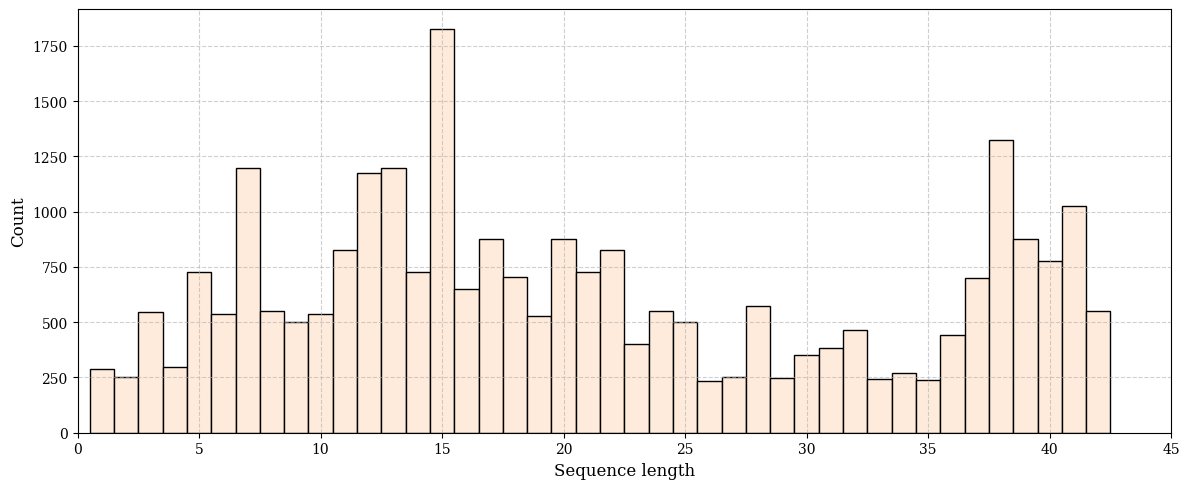

The matplotlib source for this figure: (Note: this script raises an exception after producing the figure.)
import matplotlib.pyplot as plt
import os

# 数据
sequence_lengths = [1, 2, 3, 4, 5, 6, 7, 8, 9, 10,
                    11, 12, 13, 14, 15, 16, 17, 18, 19, 20,
21, 22, 23, 24, 25, 26, 27, 28, 29, 30,
31, 32, 33, 34, 35, 36, 37, 38, 39, 40,
41, 42
                    ]
counts = [286, 250, 544, 295, 725, 537, 1197, 552, 500, 535,
          826, 1176, 1197, 726, 1825, 651, 876, 702, 526, 875, 726,825,403,550,500,235,250,575,246,352,383,465,243,272,239,442,700,1325,875,775,1025,549]

# 设置全局字体为新罗马字体
plt.rcParams['font.family'] = 'serif'  # 用系统默认衬线字体


# 绘制柱形图
plt.figure(figsize=(12,5))
plt.bar(sequence_lengths, counts, width=1.0, color='#FFEBDC', edgecolor='black')  # 使用十六进制颜色

# 坐标轴设置
plt.xlabel('Sequence length', fontsize=12)
plt.ylabel('Count', fontsize=12)
plt.grid(True, linestyle='--', alpha=0.6)
plt.xlim([0, 45])

plt.tight_layout()

# 指定目录路径
output_dir = '/data1/liuyeqiang/TempMam/zhifangtu'
os.makedirs(output_dir, exist_ok=True)
file_path = os.path.join(output_dir, 'sequence_length_histogram.png')

# 保存图片
plt.savefig(file_path, dpi=300)
plt.show()
plt.close()
